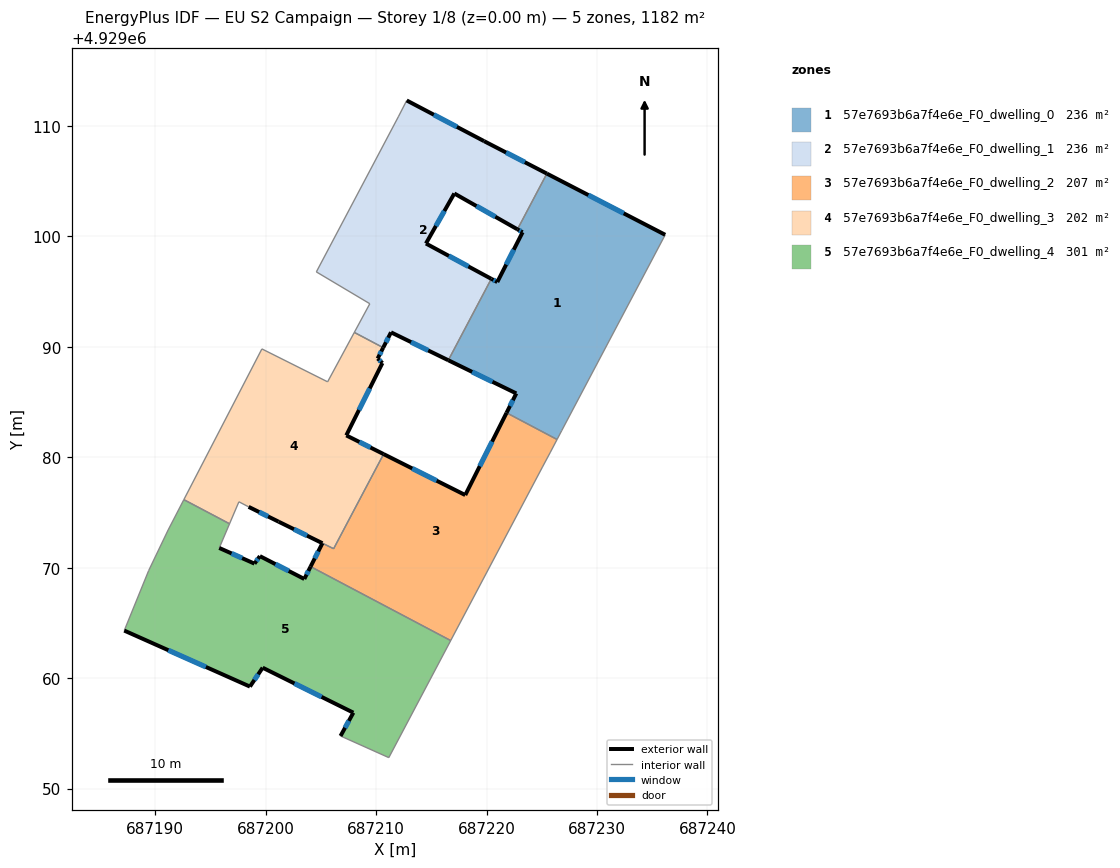
=== STOREY PLAN SPEC (per zone: floor XY polygon, exterior-wall plan segments, windows/doors) ===
zone 1: 57e7693b6a7f4e6e_F0_dwelling_0  (236.4 m²)
  floor: (687236.18, 4929100.13) (687226.81, 4929082.40) (687226.39, 4929081.60) (687221.81, 4929084.02) (687222.69, 4929085.77) (687216.54, 4929088.78) (687220.43, 4929096.15) (687220.97, 4929095.85) (687223.27, 4929100.36) (687222.80, 4929100.63) (687225.46, 4929105.67)
  exterior wall: (687222.69, 4929085.77) – (687221.81, 4929084.02)  [2.0 m]
    window: (687222.39, 4929085.16) – (687222.12, 4929084.63)  [0.5 m²]
  exterior wall: (687216.54, 4929088.78) – (687222.69, 4929085.77)  [6.8 m]
    window: (687218.70, 4929087.72) – (687220.54, 4929086.83)  [1.8 m²]
  exterior wall: (687220.97, 4929095.85) – (687220.43, 4929096.15)  [0.6 m]
    window: (687220.78, 4929095.96) – (687220.62, 4929096.04)  [0.2 m²]
  exterior wall: (687223.27, 4929100.36) – (687220.97, 4929095.85)  [5.1 m]
    window: (687222.46, 4929098.78) – (687221.78, 4929097.43)  [1.4 m²]
  exterior wall: (687222.80, 4929100.63) – (687223.27, 4929100.36)  [0.5 m]
    window: (687222.96, 4929100.53) – (687223.10, 4929100.45)  [0.1 m²]
  exterior wall: (687236.18, 4929100.13) – (687225.46, 4929105.67)  [12.1 m]
    window: (687232.42, 4929102.07) – (687229.22, 4929103.73)  [3.2 m²]
  interior walls: 5
zone 2: 57e7693b6a7f4e6e_F0_dwelling_1  (236.4 m²)
  floor: (687225.46, 4929105.67) (687222.80, 4929100.63) (687217.08, 4929103.87) (687214.52, 4929099.34) (687220.43, 4929096.15) (687216.54, 4929088.78) (687211.35, 4929091.30) (687210.65, 4929089.92) (687208.03, 4929091.30) (687209.44, 4929093.89) (687204.60, 4929096.77) (687212.02, 4929110.81) (687212.78, 4929112.29) (687219.78, 4929108.61)
  exterior wall: (687217.08, 4929103.87) – (687222.80, 4929100.63)  [6.6 m]
    window: (687219.09, 4929102.73) – (687220.80, 4929101.77)  [1.8 m²]
  exterior wall: (687214.52, 4929099.34) – (687217.08, 4929103.87)  [5.2 m]
    window: (687215.42, 4929100.93) – (687216.18, 4929102.28)  [1.4 m²]
  exterior wall: (687220.43, 4929096.15) – (687214.52, 4929099.34)  [6.7 m]
    window: (687218.36, 4929097.27) – (687216.59, 4929098.22)  [1.8 m²]
  exterior wall: (687211.35, 4929091.30) – (687216.54, 4929088.78)  [5.8 m]
    window: (687213.17, 4929090.42) – (687214.72, 4929089.66)  [1.5 m²]
  exterior wall: (687210.65, 4929089.92) – (687211.35, 4929091.30)  [1.6 m]
    window: (687210.90, 4929090.40) – (687211.11, 4929090.82)  [0.4 m²]
  exterior wall: (687219.78, 4929108.61) – (687212.78, 4929112.29)  [7.9 m]
    window: (687217.32, 4929109.90) – (687215.23, 4929111.00)  [2.1 m²]
  exterior wall: (687225.46, 4929105.67) – (687219.78, 4929108.61)  [6.4 m]
    window: (687223.47, 4929106.70) – (687221.77, 4929107.58)  [1.7 m²]
  interior walls: 7
zone 3: 57e7693b6a7f4e6e_F0_dwelling_2  (206.8 m²)
  floor: (687226.38, 4929081.60) (687225.75, 4929080.40) (687225.06, 4929079.11) (687216.76, 4929063.40) (687204.07, 4929070.10) (687205.14, 4929072.21) (687206.16, 4929071.71) (687210.68, 4929080.28) (687218.07, 4929076.57) (687221.81, 4929084.02)
  exterior wall: (687218.07, 4929076.57) – (687210.68, 4929080.28)  [8.3 m]
    window: (687215.48, 4929077.87) – (687213.28, 4929078.98)  [2.2 m²]
  exterior wall: (687221.81, 4929084.02) – (687218.07, 4929076.57)  [8.3 m]
    window: (687220.50, 4929081.41) – (687219.39, 4929079.18)  [2.2 m²]
  exterior wall: (687205.15, 4929072.21) – (687204.07, 4929070.10)  [2.4 m]
    window: (687204.77, 4929071.47) – (687204.45, 4929070.84)  [0.6 m²]
  interior walls: 7
zone 4: 57e7693b6a7f4e6e_F0_dwelling_3  (201.5 m²)
  floor: (687210.65, 4929089.92) (687210.15, 4929088.93) (687210.57, 4929088.52) (687207.30, 4929081.97) (687210.68, 4929080.28) (687206.16, 4929071.71) (687201.17, 4929074.16) (687198.46, 4929075.50) (687197.58, 4929075.96) (687196.74, 4929073.97) (687192.60, 4929076.16) (687199.67, 4929089.80) (687205.61, 4929086.82) (687208.03, 4929091.30)
  exterior wall: (687198.46, 4929075.50) – (687201.18, 4929074.16)  [3.0 m]
    window: (687199.42, 4929075.03) – (687200.22, 4929074.63)  [0.8 m²]
  exterior wall: (687210.15, 4929088.93) – (687210.65, 4929089.92)  [1.1 m]
    window: (687210.32, 4929089.28) – (687210.47, 4929089.57)  [0.3 m²]
  exterior wall: (687210.57, 4929088.52) – (687210.15, 4929088.93)  [0.6 m]
    window: (687210.42, 4929088.67) – (687210.30, 4929088.79)  [0.2 m²]
  exterior wall: (687207.31, 4929081.97) – (687210.57, 4929088.52)  [7.3 m]
    window: (687208.45, 4929084.27) – (687209.43, 4929086.23)  [2.0 m²]
  exterior wall: (687210.68, 4929080.28) – (687207.31, 4929081.97)  [3.8 m]
    window: (687209.50, 4929080.87) – (687208.49, 4929081.38)  [1.0 m²]
  exterior wall: (687201.18, 4929074.16) – (687205.14, 4929072.21)  [4.4 m]
    window: (687202.57, 4929073.48) – (687203.75, 4929072.90)  [1.2 m²]
  interior walls: 9
zone 5: 57e7693b6a7f4e6e_F0_dwelling_4  (300.7 m²)
  floor: (687216.76, 4929063.40) (687211.16, 4929052.80) (687206.79, 4929054.76) (687207.94, 4929056.87) (687199.73, 4929060.94) (687198.58, 4929059.23) (687187.21, 4929064.30) (687189.42, 4929069.73) (687191.18, 4929073.40) (687192.60, 4929076.16) (687196.74, 4929073.97) (687195.81, 4929071.78) (687198.99, 4929070.36) (687199.48, 4929071.04) (687203.51, 4929068.97) (687204.07, 4929070.10)
  exterior wall: (687187.21, 4929064.30) – (687198.58, 4929059.23)  [12.5 m]
    window: (687191.20, 4929062.53) – (687194.60, 4929061.01)  [3.3 m²]
  exterior wall: (687198.99, 4929070.36) – (687195.81, 4929071.78)  [3.5 m]
    window: (687197.88, 4929070.86) – (687196.92, 4929071.29)  [0.9 m²]
  exterior wall: (687199.48, 4929071.04) – (687198.99, 4929070.36)  [0.8 m]
    window: (687199.31, 4929070.81) – (687199.17, 4929070.60)  [0.2 m²]
  exterior wall: (687203.51, 4929068.97) – (687199.48, 4929071.04)  [4.5 m]
    window: (687202.10, 4929069.70) – (687200.89, 4929070.32)  [1.2 m²]
  exterior wall: (687204.07, 4929070.10) – (687203.51, 4929068.97)  [1.3 m]
    window: (687203.87, 4929069.70) – (687203.70, 4929069.37)  [0.3 m²]
  exterior wall: (687207.94, 4929056.87) – (687206.79, 4929054.76)  [2.4 m]
    window: (687207.54, 4929056.13) – (687207.19, 4929055.50)  [0.6 m²]
  exterior wall: (687199.73, 4929060.94) – (687207.94, 4929056.87)  [9.2 m]
    window: (687202.61, 4929059.52) – (687205.07, 4929058.30)  [2.5 m²]
  exterior wall: (687198.58, 4929059.23) – (687199.73, 4929060.94)  [2.1 m]
    window: (687198.99, 4929059.83) – (687199.33, 4929060.34)  [0.6 m²]
  interior walls: 8

=== DERIVED (storey summary) ===
Building: EU S2 Campaign
Storey: 1 of 8  (floor level z = 0.00 m)
Storey gross floor area: 1181.9 m²
Zones on this storey: 5
  - 57e7693b6a7f4e6e_F0_dwelling_0: floor 236.4 m²; exterior wall 27.1 m (81.2 m²); 6 window(s) 7.3 m²; WWR 8.9%
  - 57e7693b6a7f4e6e_F0_dwelling_1: floor 236.4 m²; exterior wall 40.1 m (120.4 m²); 7 window(s) 10.7 m²; WWR 8.9%
  - 57e7693b6a7f4e6e_F0_dwelling_2: floor 206.8 m²; exterior wall 19.0 m (56.9 m²); 3 window(s) 5.1 m²; WWR 8.9%
  - 57e7693b6a7f4e6e_F0_dwelling_3: floor 201.5 m²; exterior wall 20.2 m (60.7 m²); 6 window(s) 5.4 m²; WWR 8.9%
  - 57e7693b6a7f4e6e_F0_dwelling_4: floor 300.7 m²; exterior wall 36.2 m (108.6 m²); 8 window(s) 9.7 m²; WWR 8.9%
Zone adjacency (shared interzone walls):
  - 57e7693b6a7f4e6e_F0_dwelling_0 ↔ 57e7693b6a7f4e6e_F0_dwelling_1
  - 57e7693b6a7f4e6e_F0_dwelling_0 ↔ 57e7693b6a7f4e6e_F0_dwelling_2
  - 57e7693b6a7f4e6e_F0_dwelling_1 ↔ 57e7693b6a7f4e6e_F0_dwelling_3
  - 57e7693b6a7f4e6e_F0_dwelling_2 ↔ 57e7693b6a7f4e6e_F0_dwelling_3
  - 57e7693b6a7f4e6e_F0_dwelling_2 ↔ 57e7693b6a7f4e6e_F0_dwelling_4
  - 57e7693b6a7f4e6e_F0_dwelling_3 ↔ 57e7693b6a7f4e6e_F0_dwelling_4